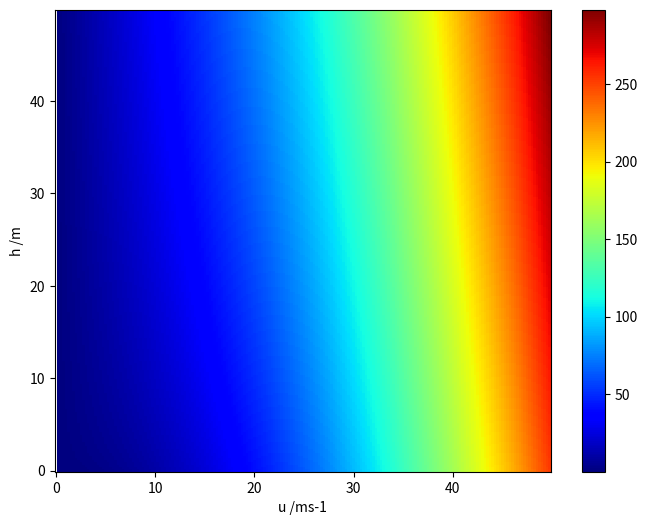
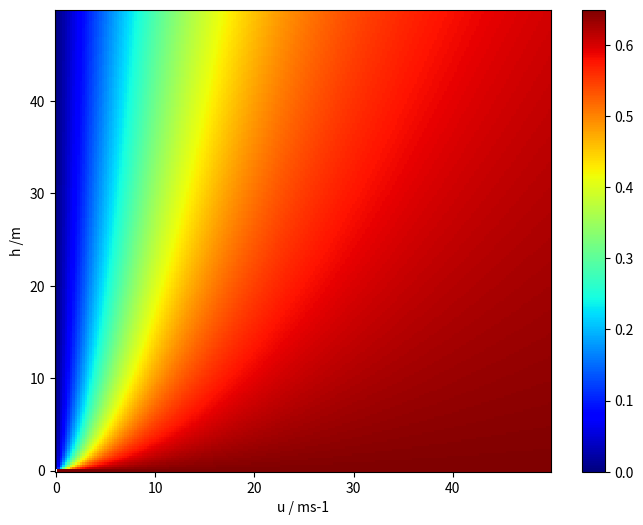
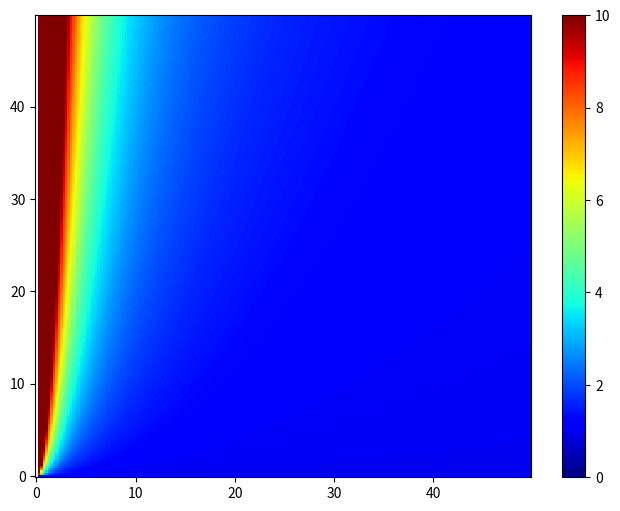

The script that saved these images, in order:
import matplotlib.pyplot as plt
import numpy as np

from matplotlib import cm
from matplotlib.ticker import LinearLocator


g = 9.81

u = np.arange(0, 50, 0.25)
h = np.arange(0, 50, 0.25)
u, h = np.meshgrid(u, h)

r = (u**2 / g) * np.sqrt(1 + ((2 * g * h) / u**2))

plt.figure(figsize=(8, 6))
color_map = plt.pcolormesh(u, h, r, shading='auto', cmap='jet')

plt.colorbar(color_map)
plt.xlabel('u /ms-1')
plt.ylabel('h /m')

theta = np.sin(1 / np.sqrt(2 + (2*g*h) / u**2))

plt.figure(figsize=(8, 6))
color_map = plt.pcolormesh(u, h, theta, shading='auto', cmap='jet')

plt.colorbar(color_map)
plt.xlabel('u / ms-1')
plt.ylabel('h /m')

RgOverUsqared =  np.sqrt(1 + (2 * g * h) / u**2)
plt.figure(figsize=(8, 6))
color_map = plt.pcolormesh(u, h, RgOverUsqared, shading='auto', cmap='jet', vmin=0.0, vmax=10.0)
plt.colorbar(color_map)

plt.show()